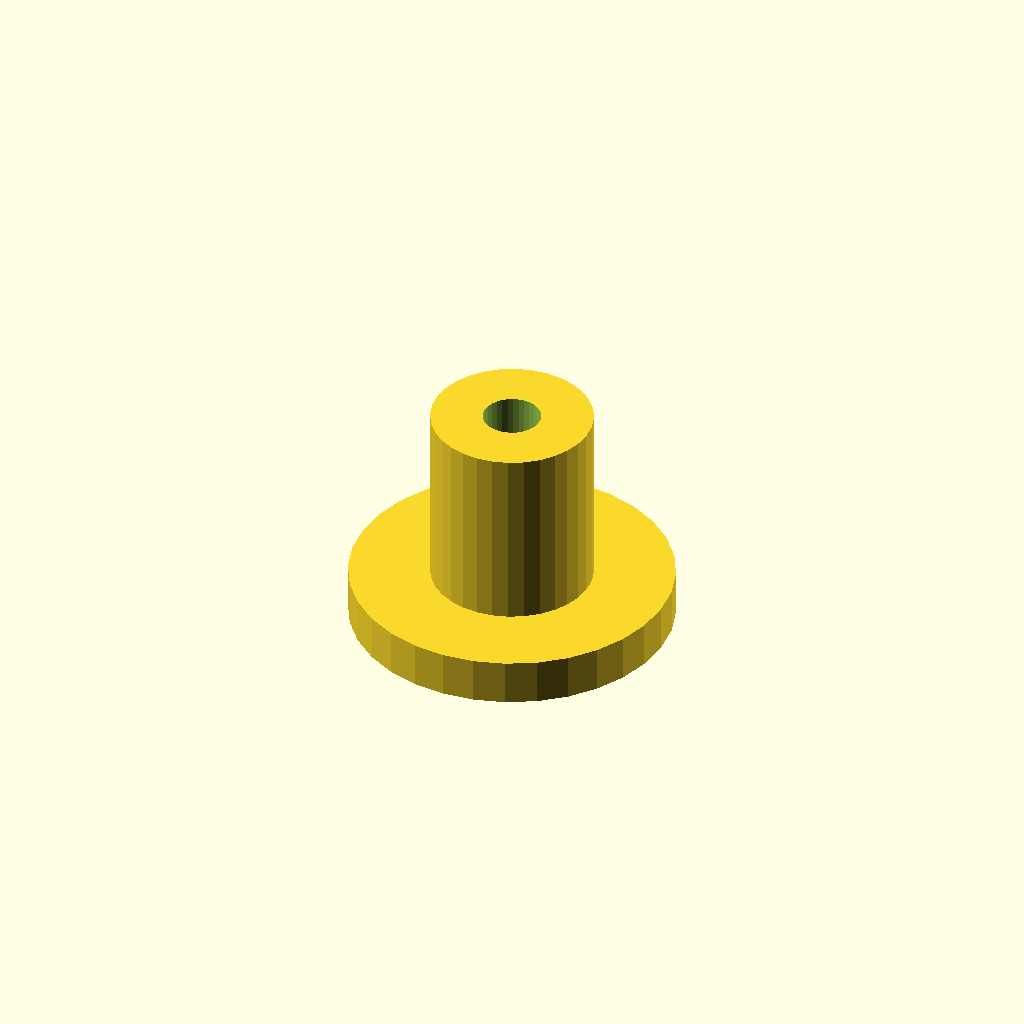
Cell 1 — every parameter at its default value.
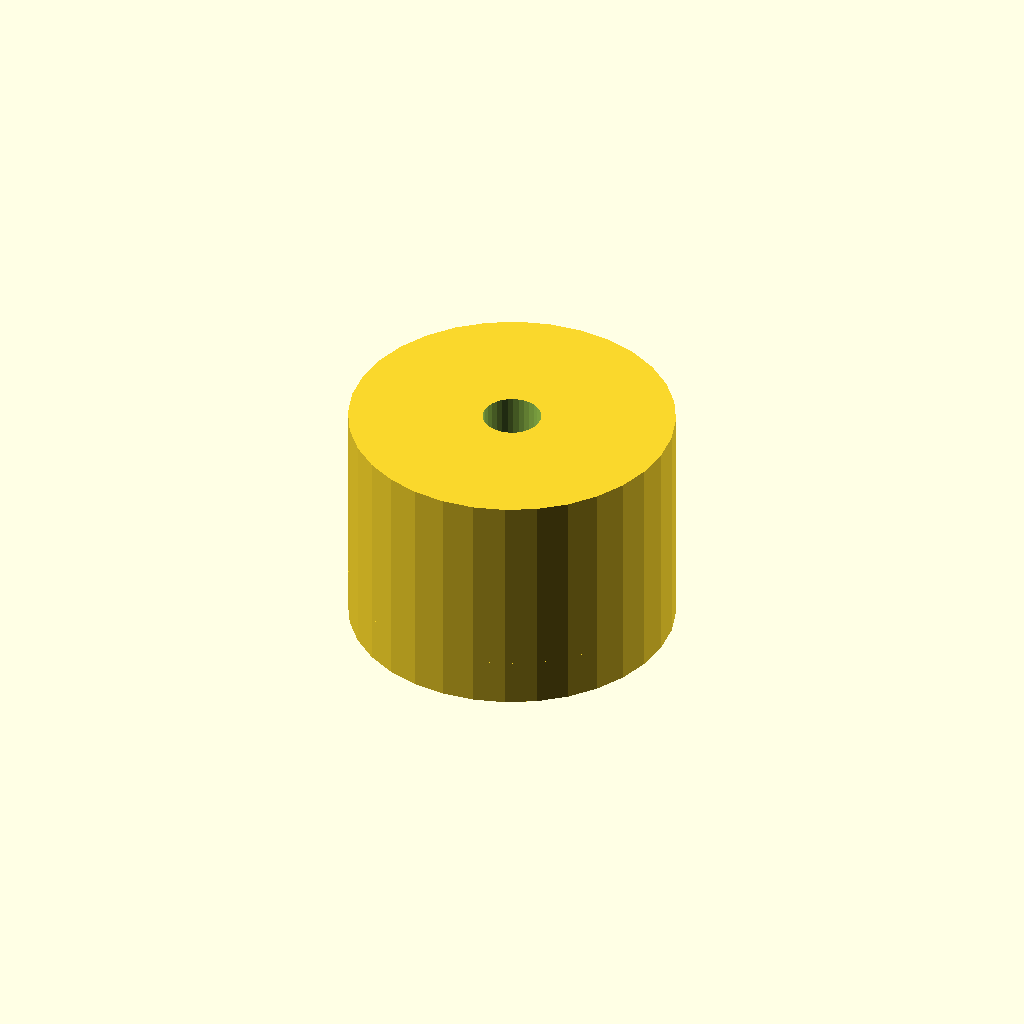
Cell 2 — post_d set to 14, the other parameters unchanged.
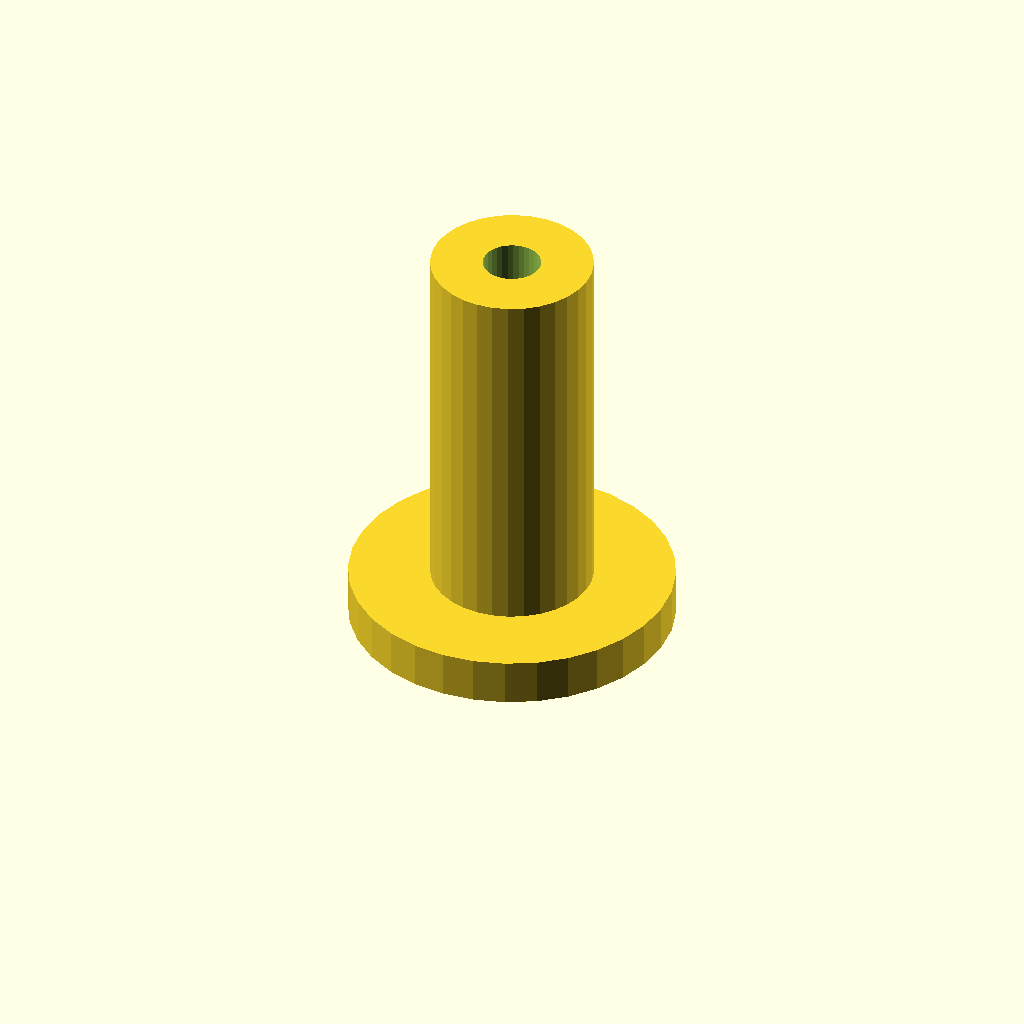
Cell 3: the same model with post_h = 16.
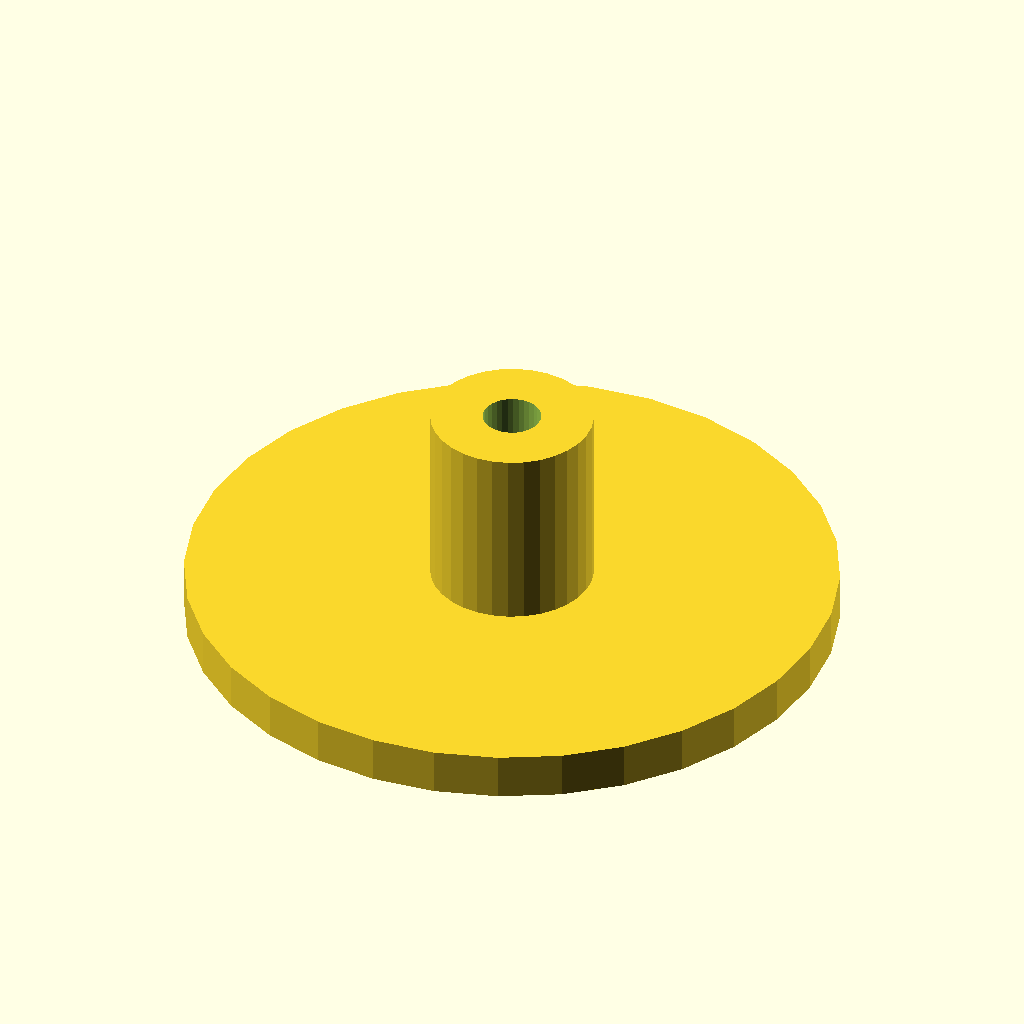
Cell 4: the same model with flange_d = 28.
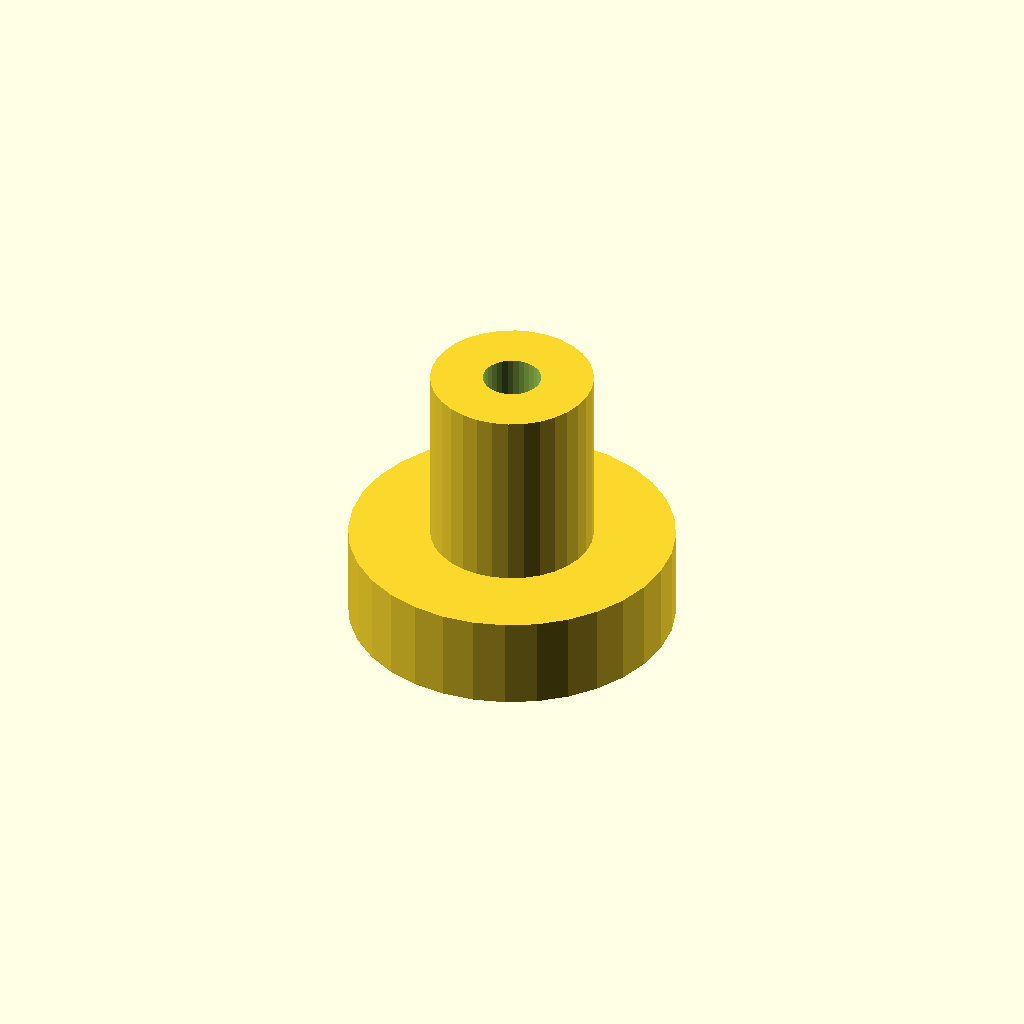
Cell 5: the same model with flange_t = 4.
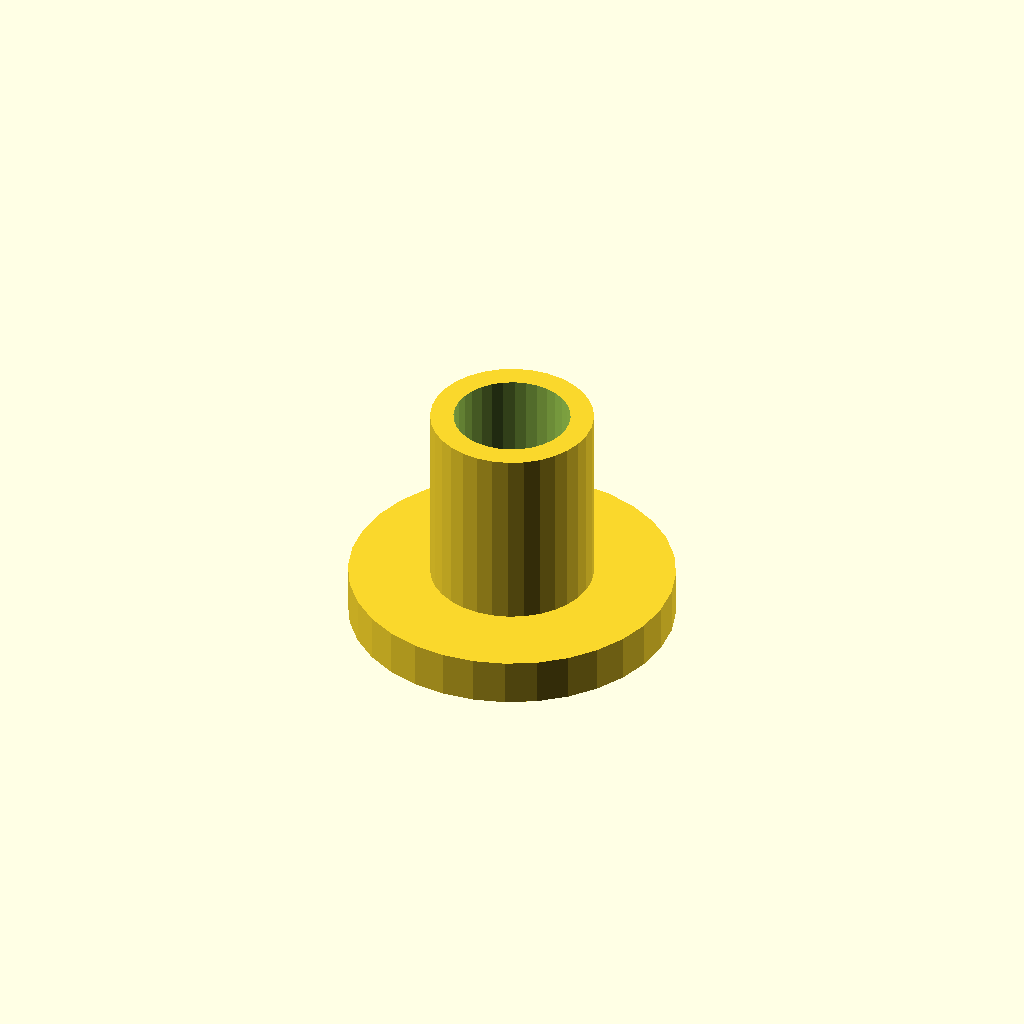
Cell 6 — bore_d set to 5, the other parameters unchanged.
One fixed orthographic camera (rotation 55°, 0°, 25°; colour scheme Cornfield) for every cell.
The OpenSCAD source (optional_data/data/scale1/microfeatures/part_0152.scad):
$fn = 32;

// ----------------------------------------------------------------------
// Micro post: flanged post, 5-20 mm class
// ----------------------------------------------------------------------

// --- parameters (mm) ---
post_d = 7;               // post diameter
post_h = 8;               // post height above the flange
flange_d = 14;            // flange diameter
flange_t = 2;             // flange thickness
bore_d = 2.5;             // through bore

total_h = post_h + flange_t;  // overall height

difference() {
  union() {
    cylinder(h = flange_t, d = flange_d);
    translate([0, 0, flange_t]) cylinder(h = post_h, d = post_d);
  }
  translate([0, 0, -1]) cylinder(h = total_h + 2, d = bore_d);
}
Parameter table extracted from the source (name, type, default, range or options):
post_d: number, default 7
post_h: number, default 8
flange_d: number, default 14
flange_t: number, default 2
bore_d: number, default 2.5
